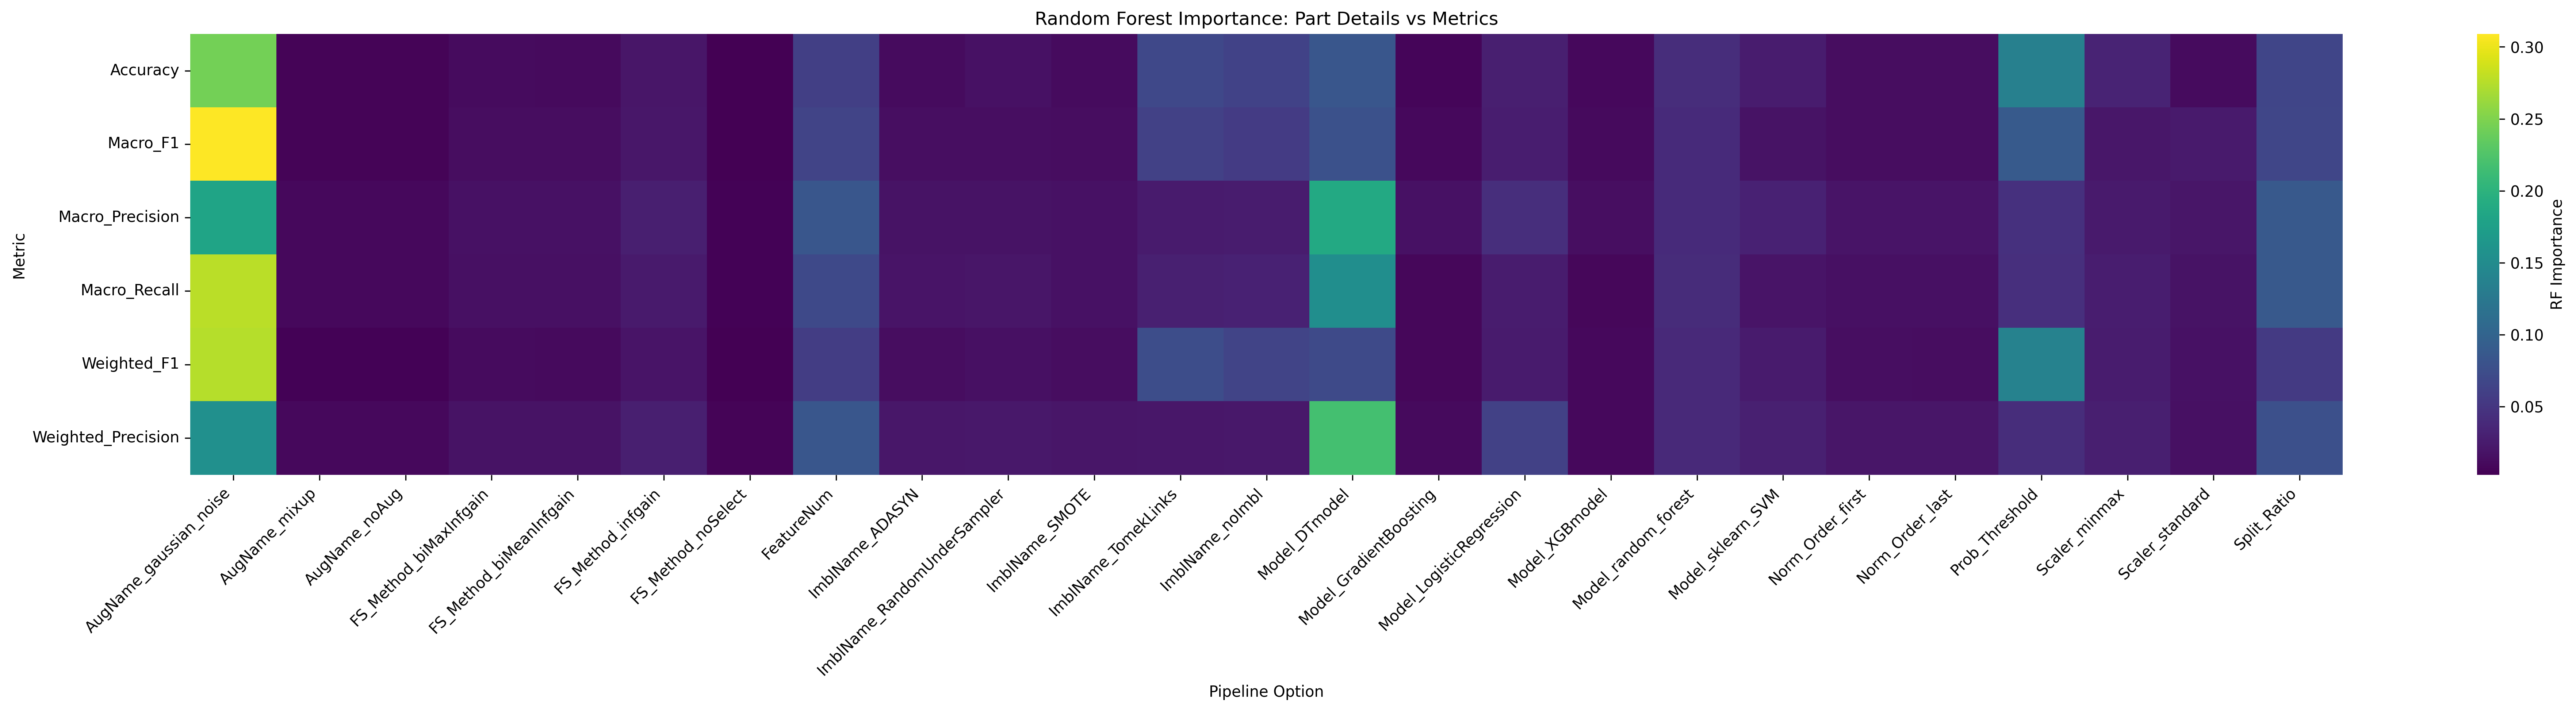

Source data for this figure (header and first rows):
Metric, AugName_gaussian_noise, AugName_mixup, AugName_noAug, FS_Method_biMaxInfgain, FS_Method_biMeanInfgain, FS_Method_infgain, FS_Method_noSelect, FeatureNum, ImblName_ADASYN, ImblName_RandomUnderSampler, ImblName_SMOTE, ImblName_TomekLinks, ImblName_noImbl, Model_DTmodel, Model_GradientBoosting, Model_LogisticRegression, Model_XGBmodel, Model_random_forest, Model_sklearn_SVM, Norm_Order_first, Norm_Order_last, Prob_Threshold, Scaler_minmax
Accuracy, 0.2442, 0.006068, 0.005987, 0.01135, 0.01055, 0.01938, 0.002934, 0.05994, 0.01183, 0.01677, 0.0115, 0.06907, 0.06322, 0.08466, 0.007364, 0.02824, 0.009048, 0.04133, 0.02646, 0.0128, 0.01309, 0.1353, 0.0321
Macro_F1, 0.309, 0.006014, 0.005931, 0.01276, 0.01235, 0.02113, 0.003125, 0.06397, 0.01344, 0.01401, 0.01297, 0.06184, 0.05639, 0.07884, 0.009547, 0.02681, 0.009783, 0.03903, 0.01726, 0.01333, 0.01309, 0.08763, 0.02168
Macro_Precision, 0.1817, 0.009617, 0.009582, 0.01634, 0.01631, 0.02892, 0.00481, 0.08436, 0.01804, 0.01804, 0.01685, 0.02433, 0.02641, 0.1872, 0.01675, 0.04312, 0.01377, 0.03956, 0.03118, 0.01881, 0.01897, 0.04462, 0.02326
Macro_Recall, 0.2777, 0.009244, 0.009313, 0.01481, 0.0151, 0.024, 0.004054, 0.07001, 0.01833, 0.02017, 0.01605, 0.03, 0.03092, 0.1532, 0.008159, 0.02576, 0.007526, 0.04027, 0.01895, 0.01541, 0.01555, 0.04374, 0.02682
Weighted_F1, 0.2746, 0.004818, 0.004685, 0.01121, 0.01019, 0.01817, 0.002588, 0.05739, 0.0131, 0.01551, 0.0125, 0.07354, 0.06483, 0.07176, 0.007684, 0.02465, 0.009635, 0.03808, 0.02525, 0.01349, 0.01293, 0.1368, 0.02571
Weighted_Precision, 0.1553, 0.008965, 0.008923, 0.01768, 0.0172, 0.02859, 0.005031, 0.08489, 0.02073, 0.02289, 0.01958, 0.02063, 0.02192, 0.2169, 0.01019, 0.06177, 0.009392, 0.03782, 0.03011, 0.02008, 0.02023, 0.04091, 0.02797
